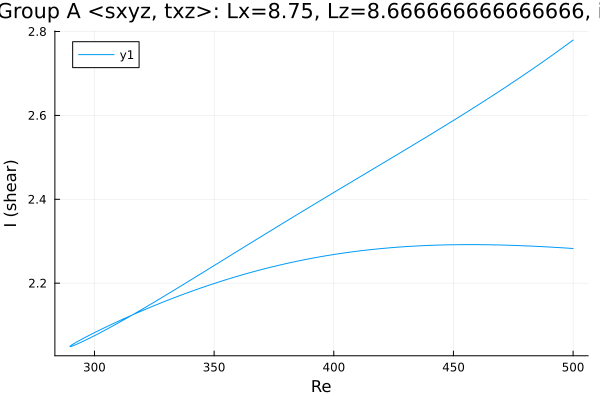

The data file committed next to this chart (first rows):
Re, shear
500.0, 2.283
499.7, 2.283
498.3, 2.283
496.9, 2.284
495.4, 2.284
494, 2.285
492.6, 2.285
491.2, 2.286
489.8, 2.286
488.4, 2.287
487, 2.287
485.5, 2.288
484.1, 2.288
482.7, 2.288
481.3, 2.289
479.9, 2.289
478.5, 2.289
477.1, 2.29
475.6, 2.29
474.2, 2.29
472.8, 2.291
471.4, 2.291
470, 2.291
468.6, 2.291
467.2, 2.291
465.7, 2.291
464.3, 2.292
462.9, 2.292
461.5, 2.292
460.1, 2.292
458.7, 2.292
457.3, 2.292
455.8, 2.292
454.4, 2.292
453, 2.292
451.6, 2.292
450.2, 2.292
448.8, 2.292
447.4, 2.291
445.9, 2.291
444.5, 2.291
443.1, 2.291
441.7, 2.29
440.3, 2.29
438.9, 2.29
437.5, 2.29
436, 2.289
434.6, 2.289
433.2, 2.288
431.8, 2.288
430.4, 2.287
429, 2.287
427.6, 2.286
426.1, 2.286
424.7, 2.285
423.3, 2.284
421.9, 2.284
421, 2.283
419.5, 2.282
418.1, 2.282
... 309 more rows
